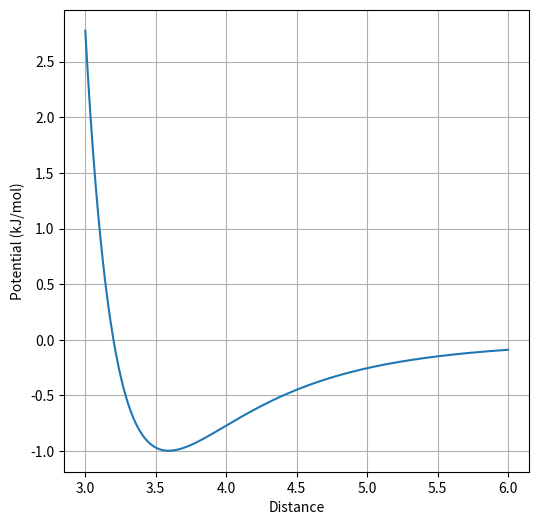
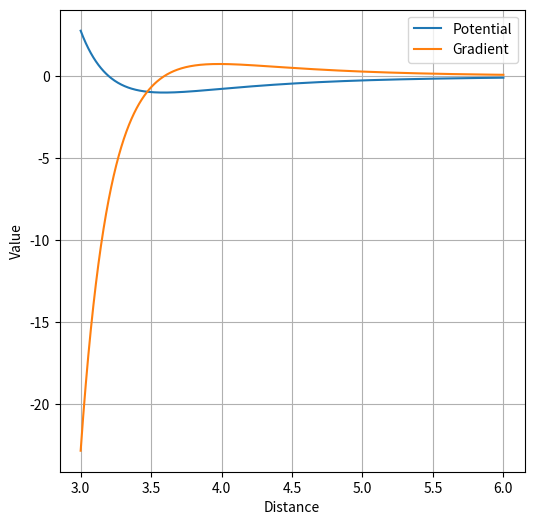
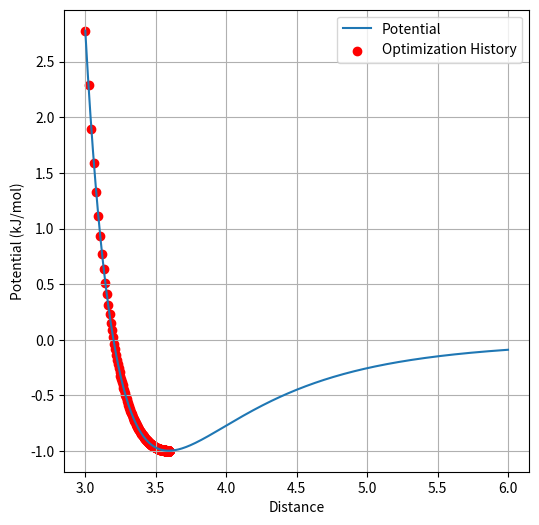
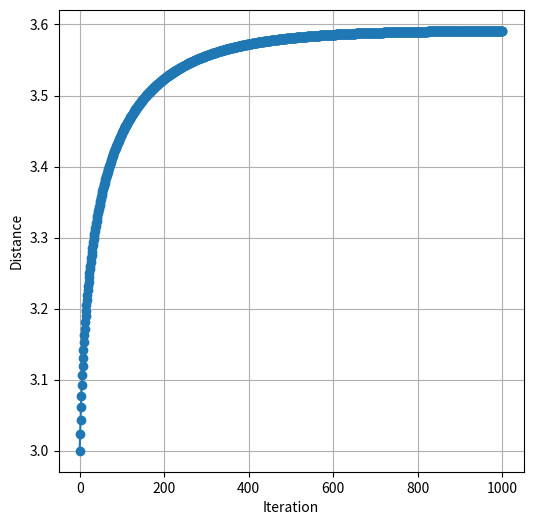
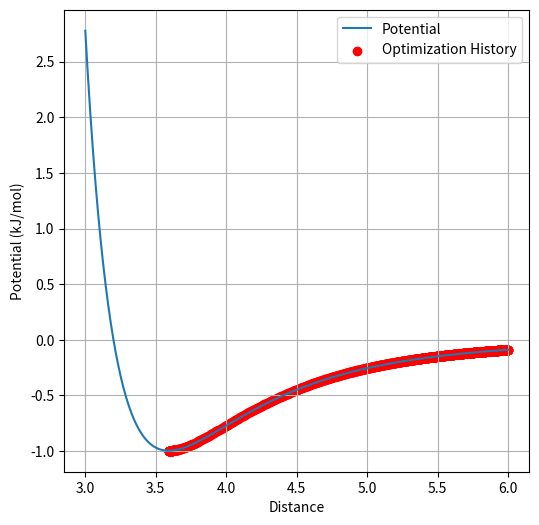
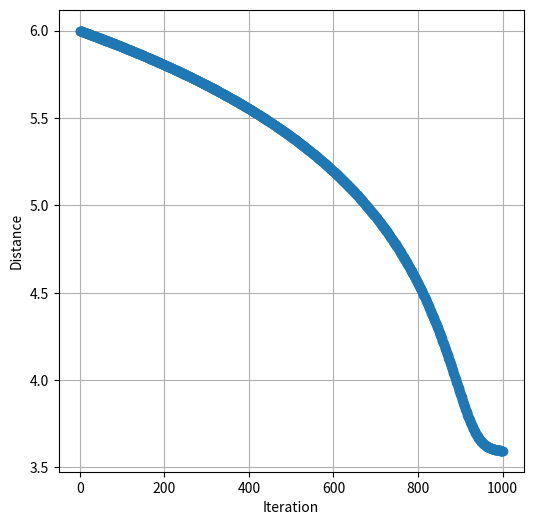
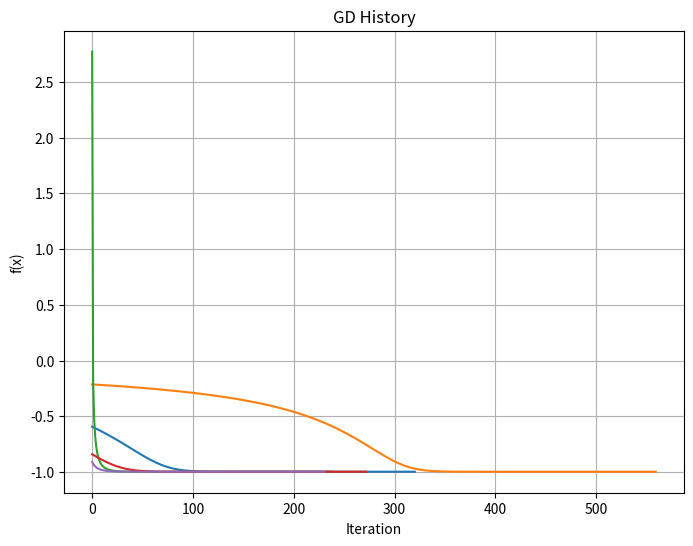
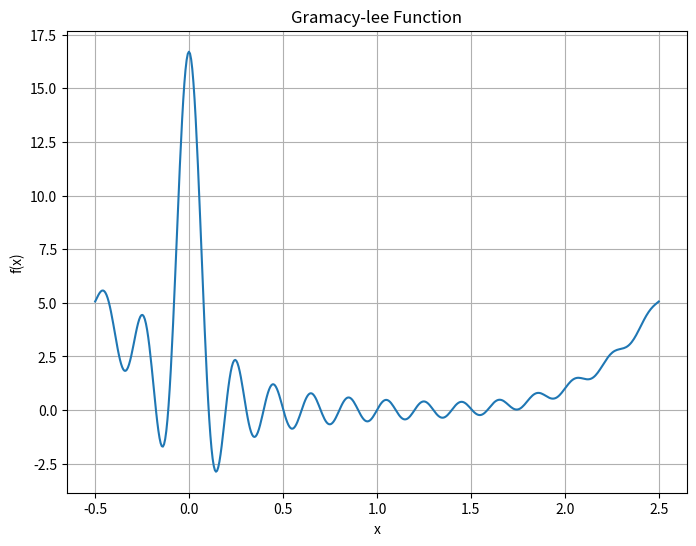
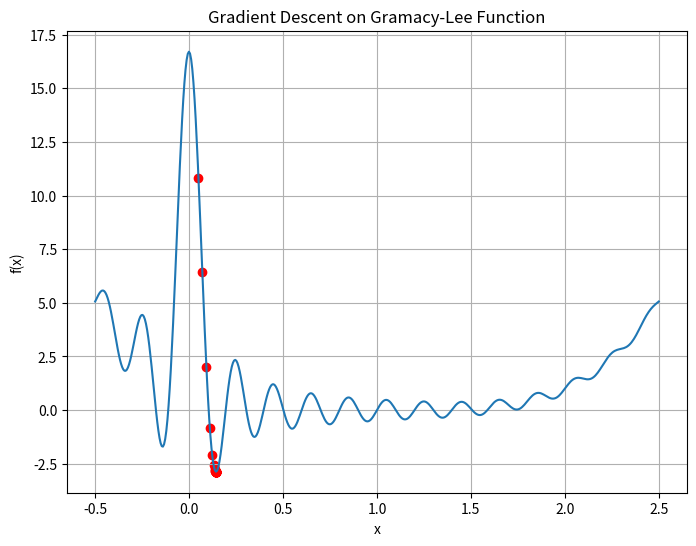
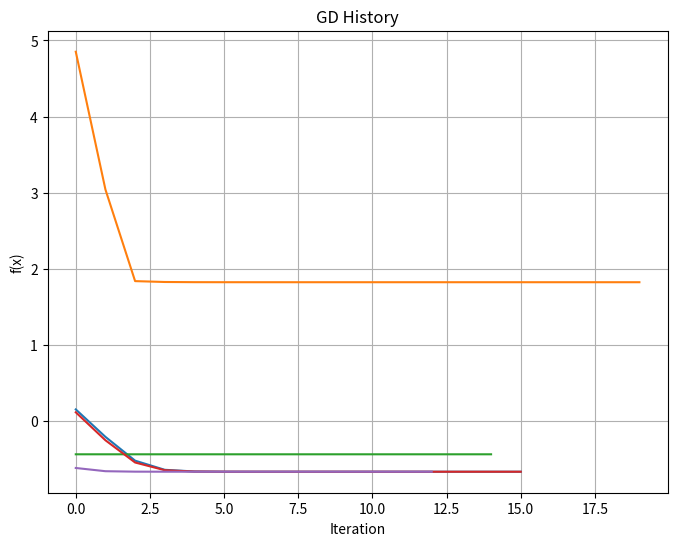

The matplotlib source for these figures, in order:
import numpy as np
import matplotlib.pyplot as plt

def lennard_jones_potential(r):
  epsilon = 0.997 # kJ/mol
  sigma = 3.20 # Angstroms
  return 4 * epsilon * ((sigma / r)**12 - (sigma / r)**6)

r_values = np.linspace(3, 6, 500)
potential_values = lennard_jones_potential(r_values)

plt.figure(figsize=(6, 6))
plt.plot(r_values, potential_values)
plt.xlabel('Distance')
plt.ylabel('Potential (kJ/mol)')
plt.grid(True)
plt.show()

def lennard_jones_gradient(r):
  epsilon = 0.997 # kJ/mol
  sigma = 3.20 # Angstroms
  return 4 * epsilon * (-12 / r * (sigma / r)**12 + 6 / r * (sigma / r)**6)

r_values = np.linspace(3, 6, 500)
potential_values = lennard_jones_potential(r_values)
gradient_values = lennard_jones_gradient(r_values)

plt.figure(figsize=(6, 6))
plt.plot(r_values, potential_values, label='Potential')
plt.plot(r_values, gradient_values, label='Gradient')
plt.xlabel('Distance')
plt.ylabel('Value')
plt.grid(True)
plt.legend()
plt.show()

def gradient_descent(initial_r, learning_rate, max_iterations, tolerance):
  r = initial_r
  iteration = 0
  while iteration < max_iterations:
      gradient = lennard_jones_gradient(r)
      r_new = r - learning_rate * gradient
      if np.linalg.norm(lennard_jones_gradient(r_new) < tolerance):
        break
      r = r_new
      iteration += 1

  return r, lennard_jones_potential(r), iteration

initial_r = 5.0
learning_rate = 0.01
max_iterations = 1000
tolerance = 1e-6
result_r, result_potential, num_iterations = gradient_descent(initial_r, learning_rate, max_iterations, tolerance)
print("Gradient Descent Results:")
print("Minimum r value:", result_r)
print("Corresponding potential value:", result_potential)
print("Number of iterations:", num_iterations)

def gradient_descent(initial_r, learning_rate, max_iterations, tolerance):
  r = initial_r
  iteration = 0
  r_history = [r]
  potential_history = [lennard_jones_potential(r)]
  while iteration < max_iterations:
    gradient = lennard_jones_gradient(r)
    r_new = r - learning_rate * gradient
    if np.linalg.norm(lennard_jones_gradient(r_new)) < tolerance:
      break;
    r = r_new
    iteration += 1
    r_history.append(r)
    potential_history.append(lennard_jones_potential(r))
  return r_history, potential_history, iteration

initial_r = 3.0
learning_rate = 0.001
max_iterations = 1000
tolerance = 1e-5
r_history, potential_history, num_iterations = gradient_descent(initial_r, learning_rate, max_iterations, tolerance)
r_values = np.linspace(3, 6, 500)
potential_values = lennard_jones_potential(r_values)

plt.figure(figsize=(6, 6))
plt.plot(r_values, potential_values, label='Potential')
plt.scatter(r_history, potential_history, color='red', label='Optimization History')
plt.xlabel('Distance')
plt.ylabel('Potential (kJ/mol)')
plt.grid(True)
plt.legend()
plt.show()
iteration_values = np.arange(num_iterations + 1)

plt.figure(figsize=(6, 6))
plt.plot(iteration_values, r_history, marker='o')
plt.xlabel('Iteration')
plt.ylabel('Distance')
plt.grid(True)
plt.show()

print("Gradient Descent Results:")
print("Learning rate:", learning_rate)
print("Number of iterations:", num_iterations)
print("Minimum r value:", r_history[-1])
print("Corresponding potential value:", potential_history[-1])

initial_r = 6.0
learning_rate = 0.01
max_iterations = 1000
tolerance = 1e-5

r_history, potential_history, num_iterations = gradient_descent(initial_r, learning_rate, max_iterations, tolerance)
r_values = np.linspace(3, 6, 500)
potential_values = lennard_jones_potential(r_values)

plt.figure(figsize=(6, 6))
plt.plot(r_values, potential_values, label='Potential')
plt.scatter(r_history, potential_history, color='red', label='Optimization History')
plt.xlabel('Distance')
plt.ylabel('Potential (kJ/mol)')
plt.grid(True)
plt.legend()
plt.show()
iteration_values = np.arange(num_iterations + 1)

plt.figure(figsize=(6, 6))
plt.plot(iteration_values, r_history, marker='o')
plt.xlabel('Iteration')
plt.ylabel('Distance')
plt.grid(True)
plt.show()

print("Gradient Descent Results:")
print("Learning rate:", learning_rate)
print("Number of iterations:", num_iterations)
print("Minimum r value:", r_history[-1])
print("Corresponding potential value:", potential_history[-1])

np.random.seed(1)
n_inits = 5

solutions = []
num_iterations = []
convergence_histories = []
learning_rate = 0.01
max_iterations = 1000
tolerance = 1e-6

for _ in range(n_inits):
  x0 = 3*np.random.random() + 3
  r_history, potential_history, iterations = gradient_descent(x0, learning_rate, max_iterations, tolerance)
  solutions.append(r_history[-1])
  num_iterations.append(iterations)
  convergence_histories.append(potential_history)

print("Gradient Descent Results:")
print("Learning rate:", learning_rate)
print("Average number of iterations:", np.mean(num_iterations))
print("Minimum r value:", np.min(solutions))
print("Maximum r value:", np.max(solutions))

plt.figure(figsize=(8, 6))
for history in convergence_histories:
  plt.plot(history)
plt.xlabel('Iteration')
plt.ylabel('f(x)')
plt.title('GD History')
plt.grid(True)
plt.show()

def gramacy_lee_function(x):
  return np.sin(10 * np.pi * x) / (2 * x) + (x - 1)**4

x_values = np.linspace(-0.5, 2.5, 500)
y_values = gramacy_lee_function(x_values)

plt.figure(figsize=(8, 6))
plt.plot(x_values, y_values)
plt.xlabel('x')
plt.ylabel('f(x)')
plt.title('Gramacy-lee Function')
plt.grid(True)
plt.show()

def gramacy_lee_gradient(x):
  return (-np.sin(10 * np.pi * x) / (2 * x**2)) + (4 * (x - 1)**3) + ((5 * np.pi * np.cos(10 * np.pi * x)) / x)

def gradient_descent(initial_x, max_iterations, tolerance, learning_rate):
  x = initial_x
  iteration = 0
  x_history = [x]
  function_history = [gramacy_lee_function(x)]
  while iteration < max_iterations:
    gradient = gramacy_lee_gradient(x)
    x_new = x - learning_rate * gradient
    if np.linalg.norm(gramacy_lee_gradient(x_new)) < tolerance:
      break
    x = x_new
    iteration += 1
    x_history.append(x)
    function_history.append(gramacy_lee_function(x))
  return x_history, function_history, iteration

initial_x = 0.05
max_iterations = 100
learning_rate = 0.0001
tolerance = 1e-4

x_history, function_history, num_iterations = gradient_descent(initial_x, max_iterations, tolerance, learning_rate)

x_values = np.linspace(-0.5, 2.5, 500)
y_values = gramacy_lee_function(x_values)

plt.figure(figsize=(8, 6))
plt.plot(x_values, y_values)
plt.scatter(x_history, function_history, color='red')
plt.xlabel('x')
plt.ylabel('f(x)')
plt.title('Gradient Descent on Gramacy-Lee Function')
plt.grid(True)
plt.show()

print("Gradient Descent Results:")
print("Number of iterations:", num_iterations)
print("Minimum x value:", x_history[-1])
print("Corresponding function value:", function_history[-1])

np.random.seed(2)

solutions = []
num_iterations_list = []
convergence_histories = []

n_inits = 5

for _ in range(n_inits):
    x0 = 3 * np.random.random() - 0.5
    max_iterations = 1000
    learning_rate = 0.001
    tolerance = 1e-5
    x_history, function_history, num_iterations = gradient_descent(x0, max_iterations, tolerance, learning_rate)
    solutions.append(x_history[-1])
    num_iterations_list.append(num_iterations)
    convergence_histories.append(function_history)

print("Gradient Descent Results:")
print("Number of initializations:", n_inits)
print("Average number of iterations:", np.mean(num_iterations_list))
print("Solutions:", solutions)

plt.figure(figsize=(8, 6))
for history in convergence_histories:
    plt.plot(history)
plt.xlabel('Iteration')
plt.ylabel('f(x)')
plt.title('GD History')
plt.grid(True)
plt.show()